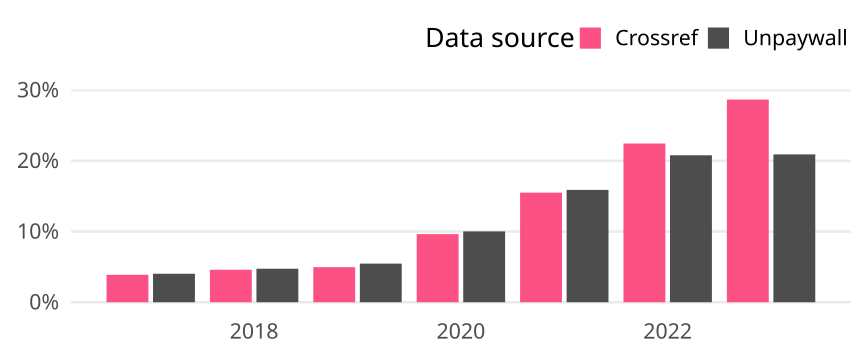

Values plotted in this chart, from the file beside it:
cr_year, cat, article_total, name, oa_articles, oa_share
2017, Global, 4614, Crossref, 179, 0.03879
2017, Global, 4614, Unpaywall, 186, 0.04031
2018, Global, 4831, Crossref, 222, 0.04595
2018, Global, 4831, Unpaywall, 229, 0.0474
2019, Global, 4777, Crossref, 237, 0.04961
2019, Global, 4777, Unpaywall, 261, 0.05464
2020, Global, 4752, Crossref, 458, 0.09638
2020, Global, 4752, Unpaywall, 476, 0.1002
2021, Global, 5122, Crossref, 794, 0.155
2021, Global, 5122, Unpaywall, 814, 0.1589
2022, Global, 3906, Crossref, 877, 0.2245
2022, Global, 3906, Unpaywall, 812, 0.2079
2023, Global, 3586, Crossref, 1028, 0.2867
2023, Global, 3586, Unpaywall, 750, 0.2091
